The GitHub repository gitergo/Datasets contains a labelled image folder "Natural_environment_Based_on_LS-RCNN" with 4 categories: cercospora leaf spot gray leaf spot, common rust, northern leaf blight, healthy. Examples follow, each with its label.

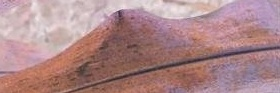
Label: common rust

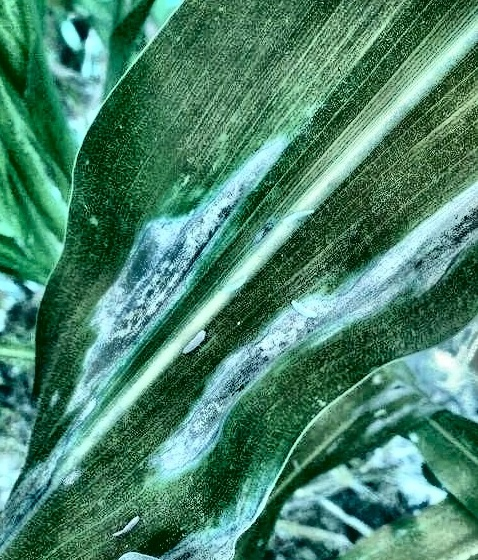
Label: northern leaf blight

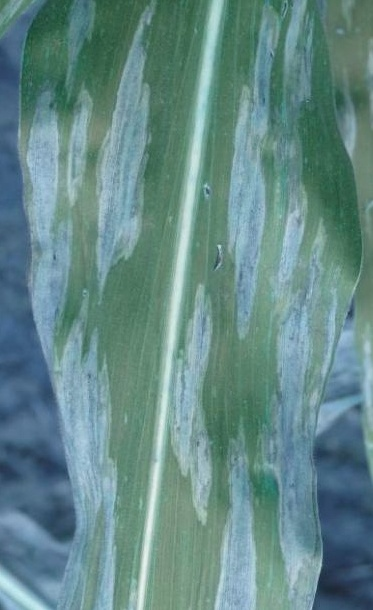
Label: northern leaf blight

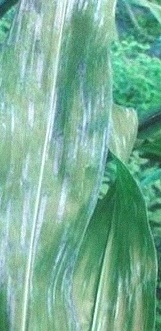
Label: cercospora leaf spot gray leaf spot

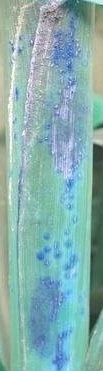
Label: common rust

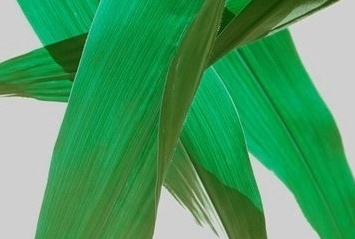
Label: healthy
